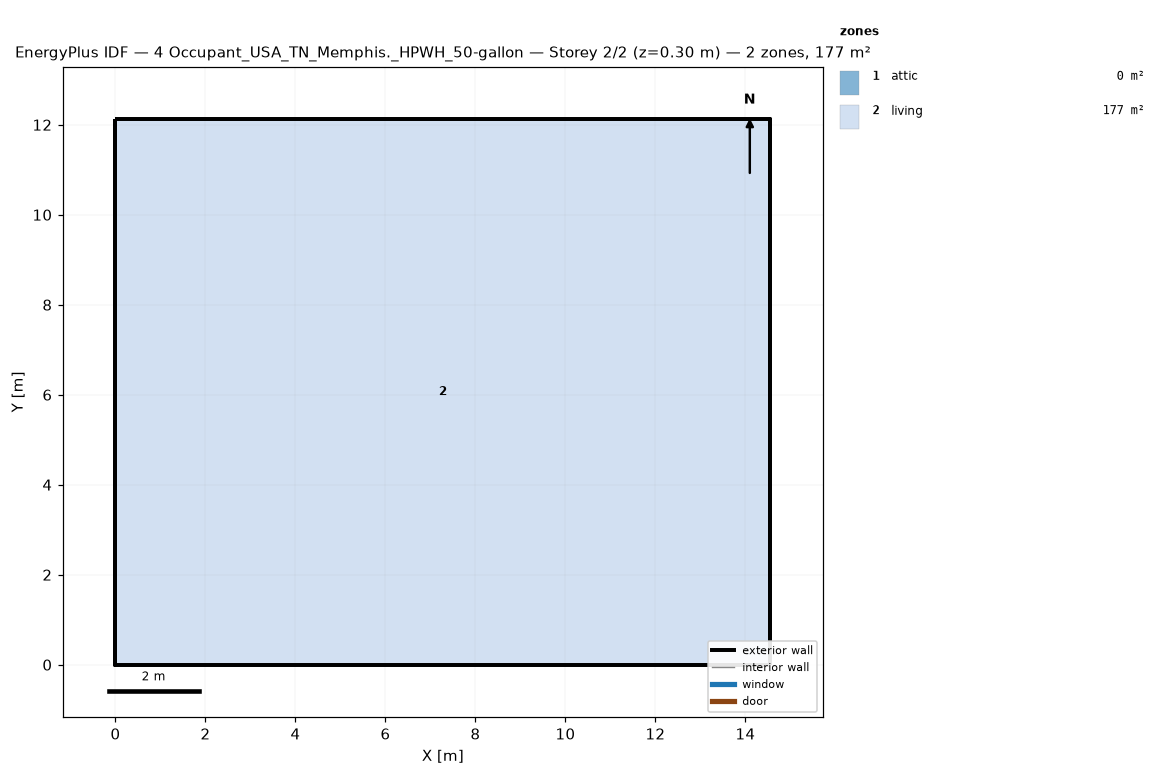
=== STOREY PLAN SPEC (per zone: floor XY polygon, exterior-wall plan segments, windows/doors) ===
zone 1: attic  (0.0 m²)
  exterior wall: (14.55, 0.00) – (14.55, 12.13) – (14.55, 6.06)  [18.2 m]
  exterior wall: (0.00, 12.13) – (0.00, 0.00) – (0.00, 6.06)  [18.2 m]
zone 2: living  (176.5 m²)
  floor: (0.00, 0.00) (0.00, 12.13) (14.55, 12.13) (14.55, 0.00)
  exterior wall: (0.00, 0.00) – (14.55, 0.00)  [14.6 m]
  exterior wall: (14.55, 0.00) – (14.55, 12.13)  [12.1 m]
  exterior wall: (14.55, 12.13) – (0.00, 12.13)  [14.6 m]
  exterior wall: (0.00, 12.13) – (0.00, 0.00)  [12.1 m]

=== DERIVED (storey summary) ===
Building: 4 Occupant_USA_TN_Memphis._HPWH_50-gallon
Storey: 2 of 2  (floor level z = 0.30 m)
Storey gross floor area: 176.5 m²
Zones on this storey: 2
  - attic: floor 0.0 m²; exterior wall 36.4 m (24.5 m²); WWR 0.0%
  - living: floor 176.5 m²; exterior wall 53.4 m (146.4 m²); WWR 0.0%
Zone adjacency: (none detected)